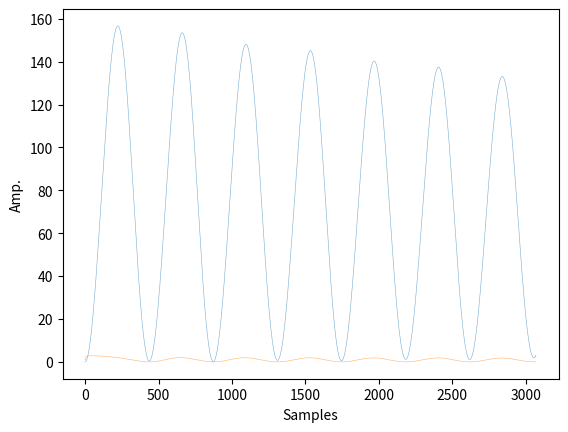
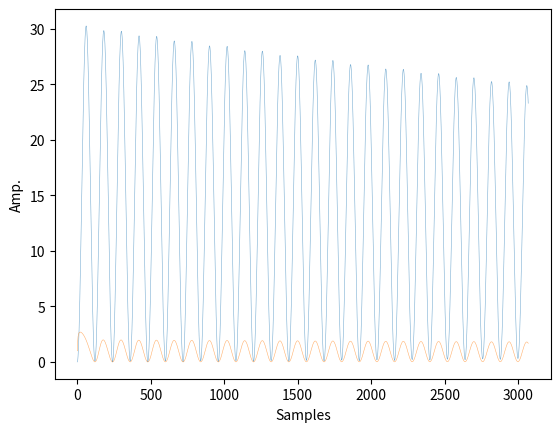
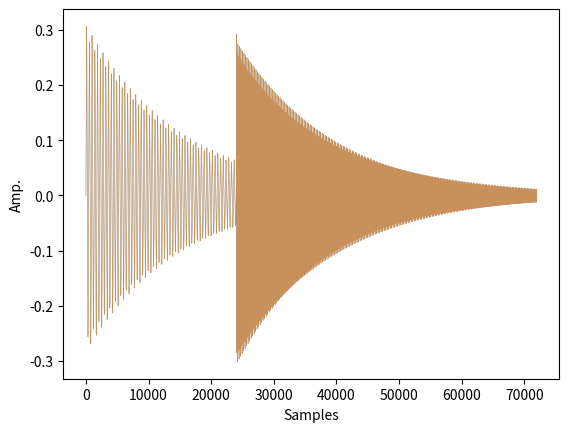

Write Python code to recreate these figures, in order.
import numpy as np
import matplotlib.pyplot as plt

# Generate the sound wave
def generate_wave(duration, freq=440, sr=44100):
    
    SAMPLE_LEN = duration * sr
    DECAYRATE = 3.2
    
    VOLUME = 0.3
    AMP_0 = 1.00
    AMP_1 = 0.05
    AMP_2 = 0.01

    # Amplitude
    max_amp = AMP_0 + AMP_1 + AMP_2
    amp0 = VOLUME * AMP_0 / max_amp
    amp1 = VOLUME * AMP_1 / max_amp
    amp2 = VOLUME * AMP_2 / max_amp
    
    # Phase
    t = np.linspace(0, duration, SAMPLE_LEN)
    phase = 2 * np.pi * t
    
    # f0, harmonics
    y0 = amp0 * np.sin(1 * freq * phase)
    y1 = amp1 * np.sin(2 * freq * phase)
    y2 = amp2 * np.sin(3 * freq * phase)
    
    y1 = amp1 * np.sin(2 * freq * give_delay(phase, 0.001))
    y2 = amp2 * np.sin(3 * freq * give_delay(phase, 0.002))
    
    # 5 degrees
    freq_5deg = freq * np.power(2, 7/12)
    y05 = amp1 * np.sin(freq_5deg * phase)
    
    # y05 = amp0 * np.sin(freq_5deg * give_delay(phase, 0.001))
    
    # Decay
    wave = y0 + y1 + y2 + y05
    wave = np.exp(-1 * DECAYRATE * t) * wave
    return wave

def give_delay(y, delay, sr=44100):
    
    delay = int(sr * delay)
    
    y = np.roll(y, delay)
    y[: delay] = 0
    return y

# Plot
def plot_wave(*ys):
    plt.figure()
    
    for y in ys:
        plt.plot(y, linewidth=0.4, alpha=0.6)
    
    plt.xlabel('Samples')
    plt.ylabel('Amp.')
    # plt.ylim(-1, 1)
    
    plt.show()

# Yin
def ultra_fast_yin(data, fs, threshold=0.15):
    # 1. 1차원 보장 및 가벼운 전처리
    data = np.asarray(data).flatten()
    data = data / np.max(np.abs(data))  # Waveform normalization
    
    N = len(data)
    tau_max = N // 2
    
    # 2. Difference Function 계산 (루프 없는 버전)
    # d(tau) = sum(x[t]^2) + sum(x[t+tau]^2) - 2*sum(x[t]*x[t+tau])
    
    # 에너지 항 계산
    w = N - tau_max
    x_squared = data**2
    energy_cumsum = np.concatenate([[0], np.cumsum(x_squared)])
    
    # 처음 윈도우의 에너지
    pre_energy = np.sum(x_squared[:w])
    # 각 tau에 대한 에너지를 cumsum으로 빠르게 계산
    # (약간의 근사치를 사용하면 더 빨라지지만, 여기서는 정확도를 위해 rfft 사용)
    
    # FFT를 이용한 상호상관(Cross-correlation)
    n_fft = 2**int(np.ceil(np.log2(2 * N)))
    f_data = np.fft.rfft(data, n=n_fft)
    corr = np.fft.irfft(f_data * np.conj(f_data))
    corr = corr[:tau_max]
    
    # Difference function (루프 없이 벡터 연산)
    # d(tau) = (energy at 0) + (energy at tau) - 2 * corr
    # 실시간 짧은 구간에서는 energy at tau를 energy at 0로 근사 가능
    # cumulative_energy = np.sum(x_squared) 
    fixed_energy = energy_cumsum[w] - energy_cumsum[0]
    shifted_energy = energy_cumsum[w + np.arange(tau_max)] - energy_cumsum[np.arange(tau_max)]
    
    diff = fixed_energy + shifted_energy - 2 * corr
    diff[0] = 1
    # diff = 2 * cumulative_energy - 2 * corr
    # diff[0] = 1 # 0나누기 방지
    
    # diff = np.zeros(tau_max)
    # current_energy = pre_energy
    # for tau in range(tau_max):
    #     if tau > 0:
    #         current_energy = current_energy - x_squared[tau-1] + x_squared[w+tau-1]
    #     diff[tau] = pre_energy + current_energy - 2 * corr[tau]


    # 3. CMNDF (루프 없이 계산)
    # running_sum[tau] = sum(diff[1:tau+1])
    running_sum = np.cumsum(diff[1:])
    tau_indices = np.arange(1, tau_max)
    cmndf = np.ones(tau_max)
    cmndf[1:] = diff[1:] / ((1 / tau_indices) * running_sum)

    # 4. 피크 탐색 (벡터화된 조건 검색)
    possible = np.where(cmndf < threshold)[0]
    if len(possible) > 0:
        # 첫 번째로 임계값을 넘는 구간의 첫 골짜기 찾기
        tau = possible[0]
        # 국소 최솟값 정밀화
        actual_tau = np.argmin(cmndf[tau:min(tau+20, tau_max)]) + tau
        
        # 포물선 보간 (생략 가능하나 정확도를 위해 유지)
        if 0 < actual_tau < tau_max - 1:
            y0, y1, y2 = cmndf[actual_tau-1:actual_tau+2]
            denom = 2*y1 - y0 - y2
            p = 0.5 * (y0 - y2) / denom if abs(denom) > 1e-10 else 0
            return fs / (actual_tau + p)
        return fs / actual_tau
        
    return 0

def ultra_fast_yin2(data, fs, threshold=0.15):
    data = np.asarray(data, dtype=np.float64).flatten()
    # 1. 분석 범위를 명확히 설정 (YIN은 보통 윈도우 크기를 고정함)
    W = 1024  # 분석할 기본 윈도우 크기
    tau_max = len(data) - W - 1 # tau가 이동할 수 있는 최대 범위
    
    if tau_max <= 0: return 0

    print("Data: ", data. data.shape)
    print("Tau: ", tau_max)

    # 2. Difference Function (정석 루프 - 우선 정확도 확인용)
    diff = np.zeros(tau_max)
    for tau in range(1, tau_max):
        # x[j]와 x[j+tau]의 차이의 제곱합
        tmp = data[:W] - data[tau:tau+W]
        diff[tau] = np.sum(tmp**2)
    
    print("Diff: ", diff, diff.shape)
    
    # 3. CMNDF
    cmndf = np.ones(tau_max)
    running_sum = 0
    for tau in range(1, tau_max):
        running_sum += diff[tau]
        cmndf[tau] = diff[tau] / ((1/tau) * running_sum)

    print("Cmndf: ", cmndf, cmndf.shape)
    
    plot_wave(diff, cmndf)

    # 4. 피크 탐색
    possible = np.where(cmndf < threshold)[0]
    if len(possible) > 0:
        # 첫 번째 골짜기 찾기 (첫 번째 임계값 통과 후의 로컬 미니멈)
        for i in range(possible[0], tau_max - 1):
            if cmndf[i] < cmndf[i+1]: # 골짜기 바닥 확인
                actual_tau = i
                break
        else:
            actual_tau = possible[0]

        # 포물선 보간
        if 0 < actual_tau < tau_max - 1:
            y0, y1, y2 = cmndf[actual_tau-1], cmndf[actual_tau], cmndf[actual_tau+1]
            denom = 2*y1 - y0 - y2
            p = 0.5 * (y0 - y2) / denom if abs(denom) > 1e-10 else 0
            return fs / (actual_tau + p)
        return fs / actual_tau
        
    return 0


# LPF
class LowPassFilter(object):
    def __init__(self, cut_off_freqency, ts):
    	# cut_off_freqency: 차단 주파수
        # ts: 주기
        
        self.ts = ts
        self.cut_off_freqency = cut_off_freqency
        self.tau = self.get_tau()

        self.prev_data = 0.
        
    def get_tau(self):
        return 1 / (2 * np.pi * self.cut_off_freqency)

    def filter(self, data):
        val = (self.ts * data + self.tau * self.prev_data) / (self.tau + self.ts)
        self.prev_data = val
        return val



if __name__ == "__main__":
    WINDOW = 1024
    SAMPLERATE = 48000
    YIN_THRESHOLD = 0.20
    
    wave1 = generate_wave(1, freq=110, sr=SAMPLERATE)
    wave2 = generate_wave(1, freq=400, sr=SAMPLERATE)
    wave_raw = np.concatenate(
        [wave1[:int(len(wave1)/2)], wave2])
    
    # Apply LPF
    lpf = LowPassFilter(200, 1/SAMPLERATE)
    # wave = lpf.filter(wave_raw)
    wave = wave_raw
    
    yin1 = ultra_fast_yin2(
        # wave[100 : 100 + WINDOW * 4], 
        wave[:WINDOW * 4], 
        SAMPLERATE, YIN_THRESHOLD)
    yin2 = ultra_fast_yin2(
        wave[len(wave)//2 + 200 : len(wave)//2 + 200 + WINDOW * 4], 
        SAMPLERATE, YIN_THRESHOLD)
    
    print(yin1, yin2)  # A2(110Hz)일 때 window >= 4WINDOW는 되어야 인식 OK
    
    plot_wave(wave, wave_raw)
    
    
"""_summary_
기타의 공명음을 시뮬레이션했다.
이 음은 1도, 5도, 다음 1도, 다다음 1도를 섞은 것이다.
이 음으로 Yin 알고리즘을 돌려보니 A2(110Hz)가 약 116Hz,
E3(165Hz)가 약 174Hz로 예측했다.
꽤 정확했으나 평균율(반음간격 주파수 2**(1/12)배) 특성상
이건 +1반음만큼 오차가 있는 것이다.

yin알고리즘 2로 수정했더니 잘 맞춘다.
yin알고리즘의 Difference function 정밀도 문제였다고 한다.
"""
